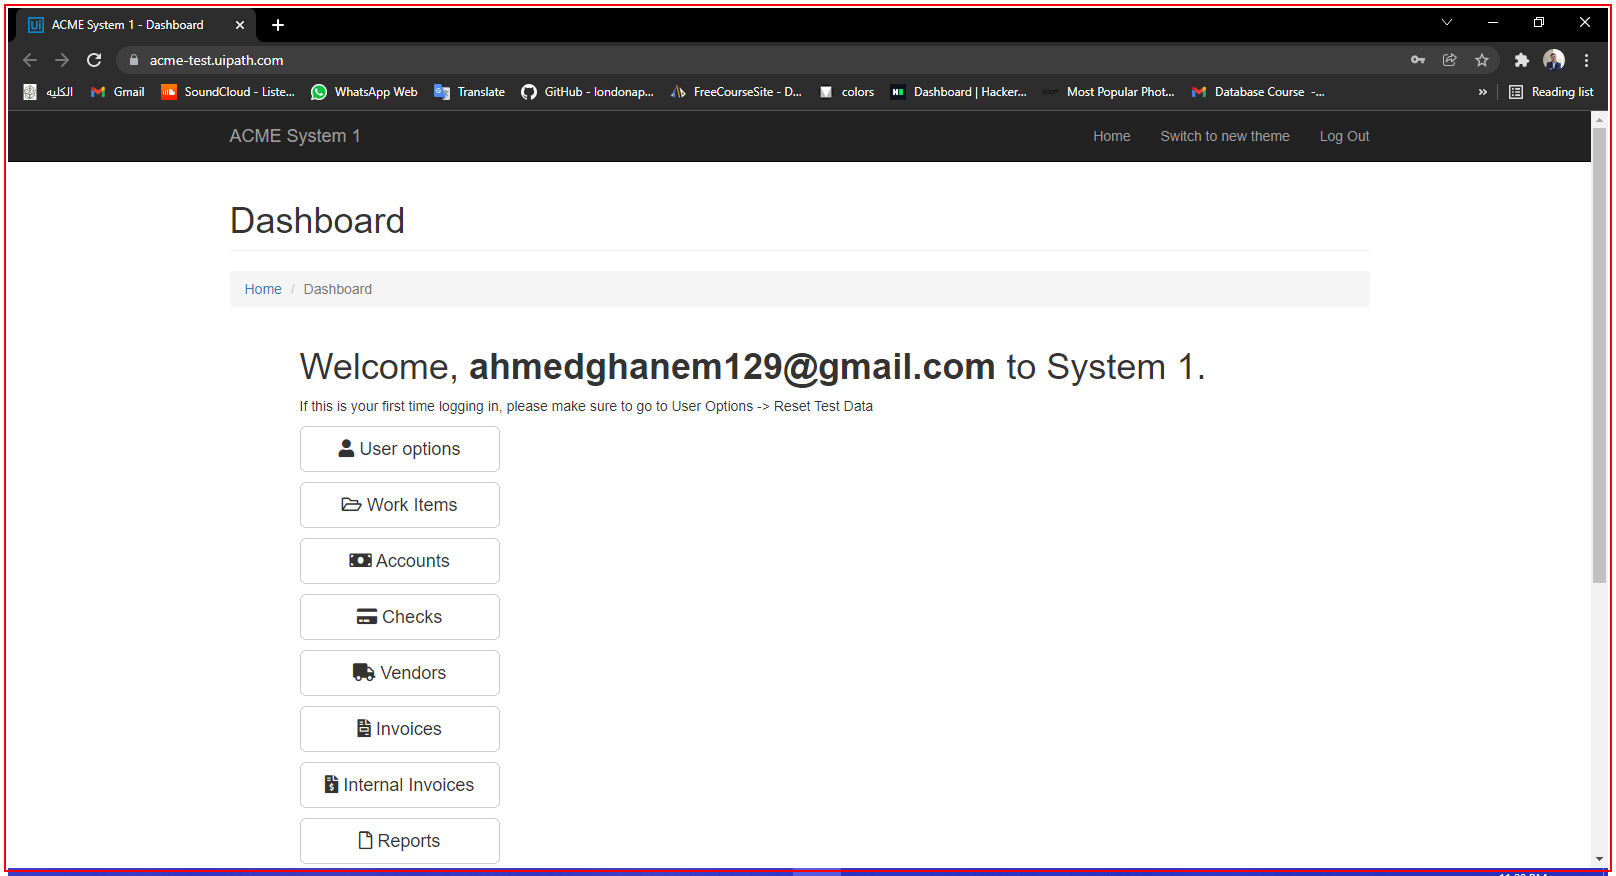
Task: Robotic Enterprise Framework
Workflow: ACME_DahBoard_selectWorkItems

Step 1 [try]: find the element in window 'ACME System 1 - Dashboard - Google Chrome' (chrome.exe)

Step 2 [try]: click on the button 'Work Items' in window 'ACME System 1 - Dashboard' (chrome.exe) (no picture)

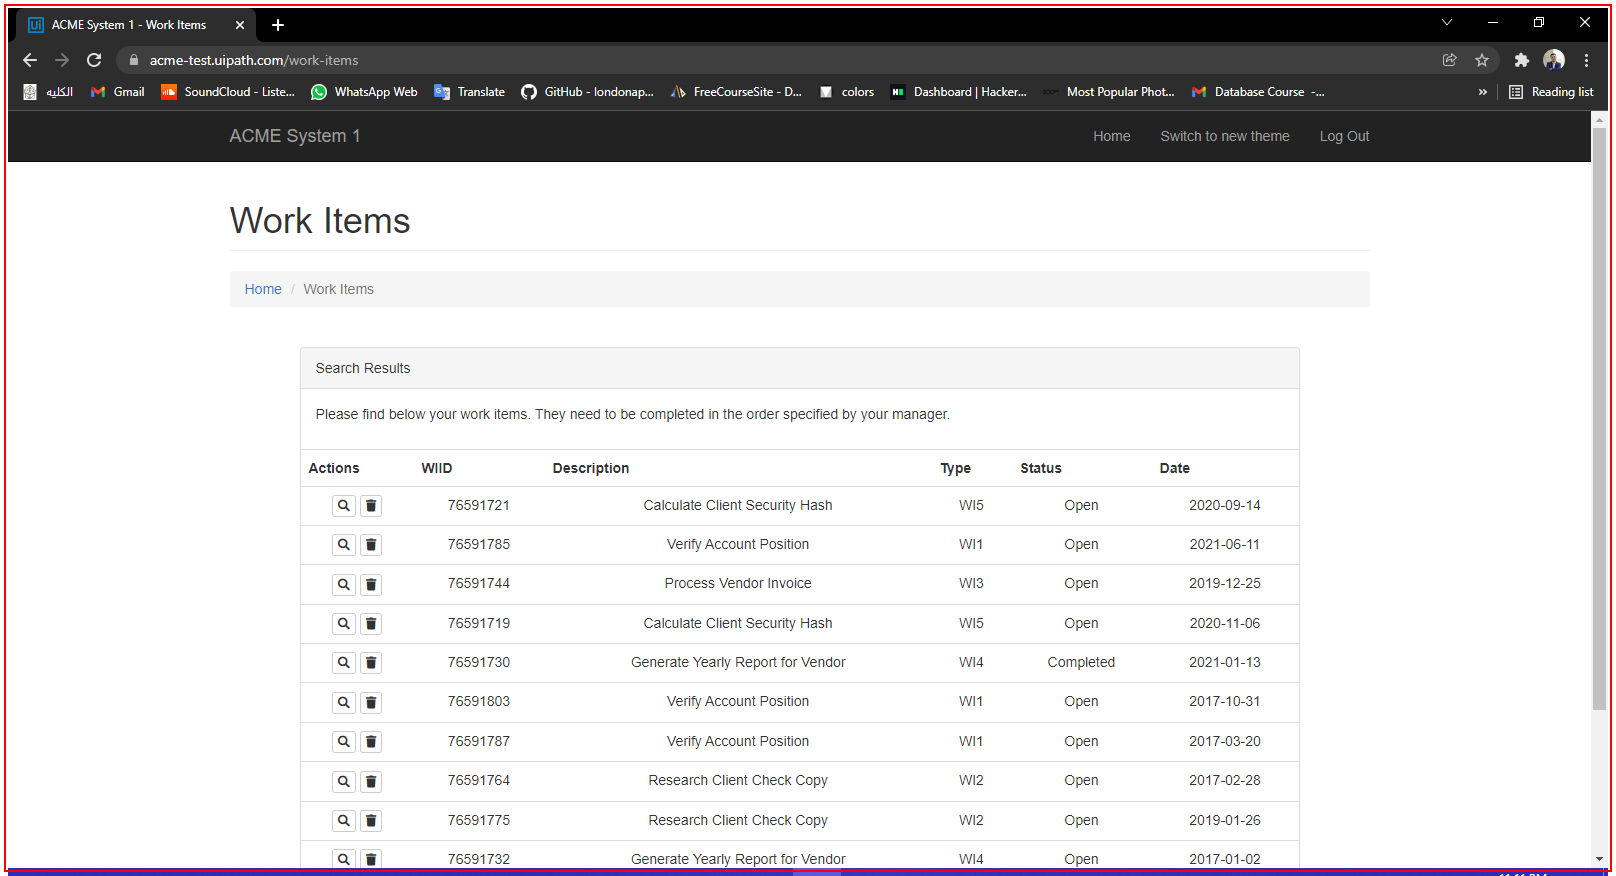
Step 3 [try]: find the element in window 'ACME System 1 - Work Items - Google Chrome' (chrome.exe)